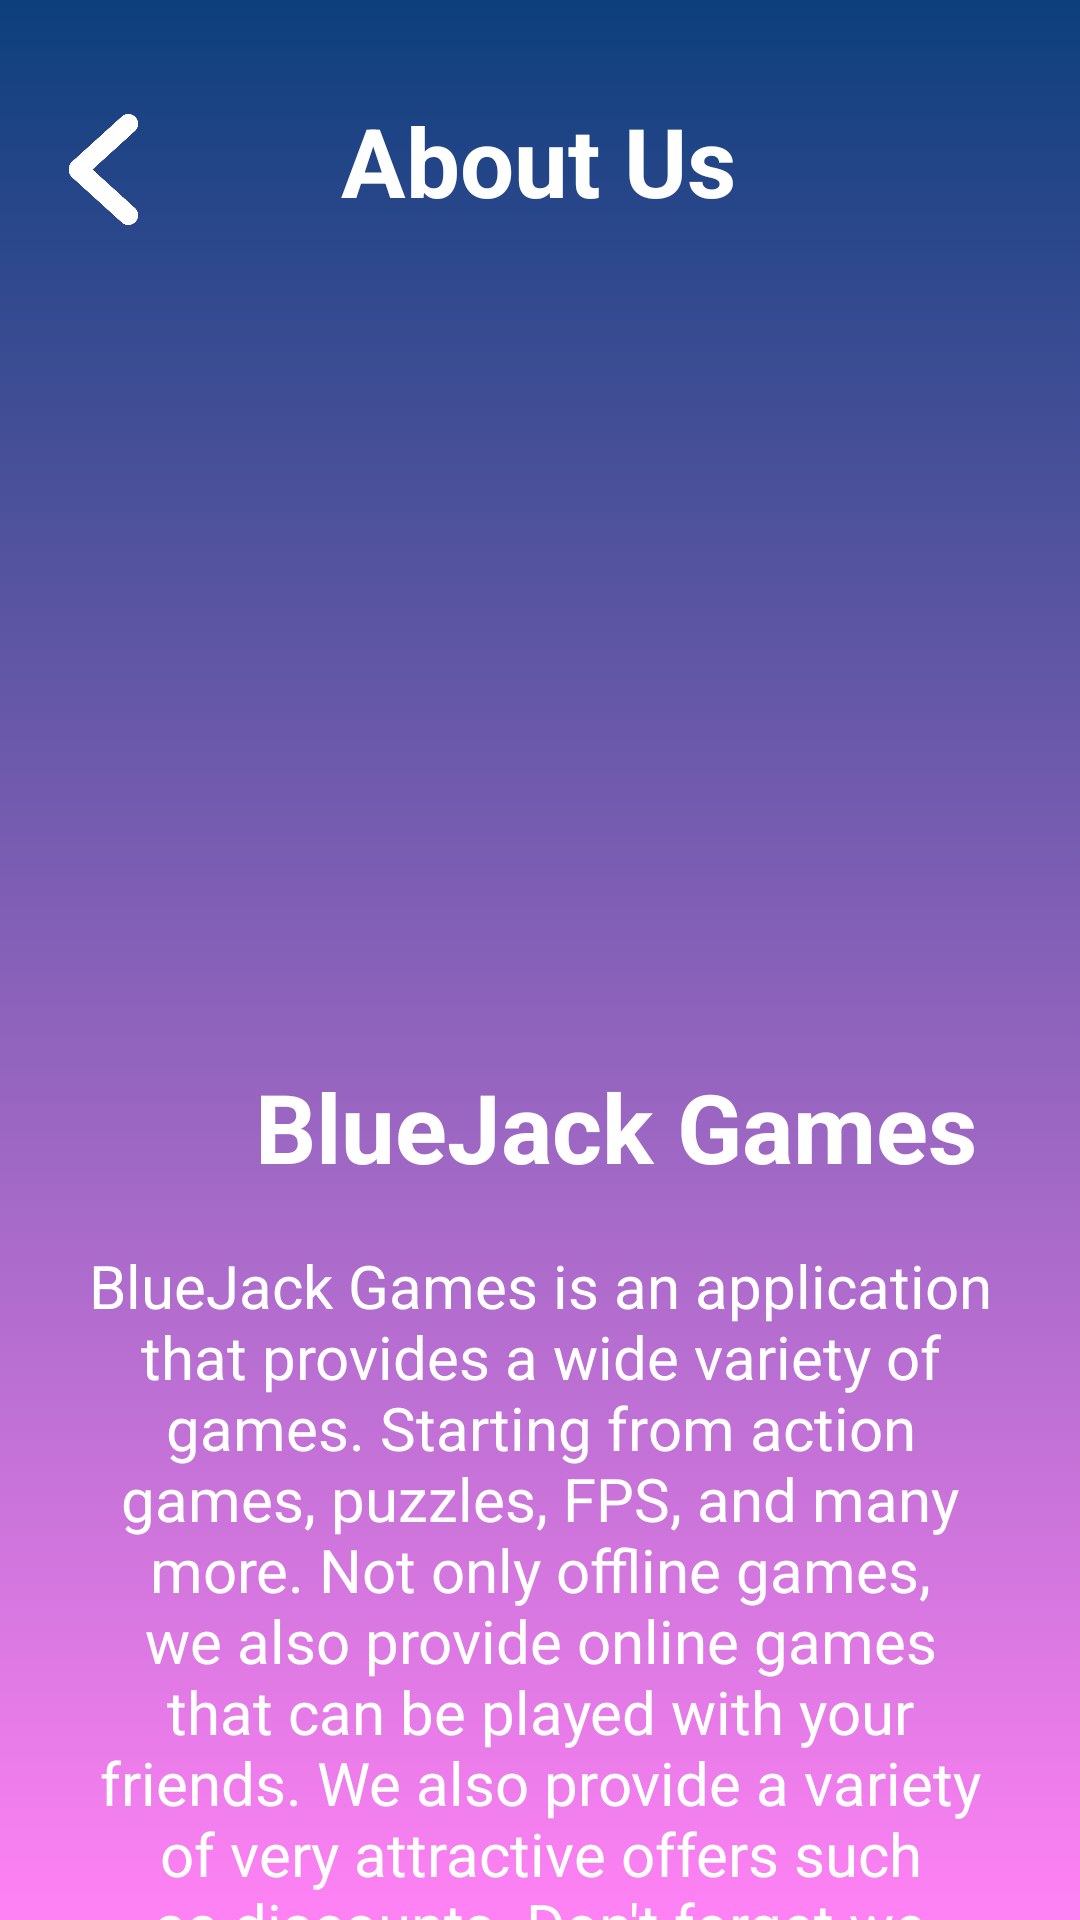

Reconstruct the res/layout file that produces this screen, plus the resources it refers to.
<!-- AndroidManifest.xml: application theme Theme.ProjectUX -->
<!-- res/layout/activity_about_us.xml -->
<?xml version="1.0" encoding="utf-8"?>
<androidx.constraintlayout.widget.ConstraintLayout xmlns:android="http://schemas.android.com/apk/res/android"
    xmlns:app="http://schemas.android.com/apk/res-auto"
    xmlns:tools="http://schemas.android.com/tools"
    android:layout_width="match_parent"
    android:layout_height="match_parent"
    tools:context=".AboutUsActivity"
    android:background="@drawable/gradient_backround">

    <TextView
        android:id="@+id/welcomeUser2"
        android:layout_width="wrap_content"
        android:layout_height="wrap_content"
        android:layout_marginStart="86dp"
        android:layout_marginTop="32dp"
        android:layout_marginEnd="140dp"
        android:text="About Us"
        android:textColor="#FFFFFF"
        android:textSize="32sp"
        android:textStyle="bold"
        app:layout_constraintEnd_toEndOf="parent"
        app:layout_constraintStart_toEndOf="@+id/backBtnss"
        app:layout_constraintTop_toTopOf="parent" />

    <ImageButton
        android:id="@+id/backBtnss"
        android:layout_width="37sp"
        android:layout_height="37sp"
        android:layout_marginStart="16dp"
        android:layout_marginTop="38dp"
        android:adjustViewBounds="true"
        android:background="@null"
        android:maxWidth="100dp"
        android:maxHeight="100dp"
        android:scaleType="fitXY"
        app:layout_constraintStart_toStartOf="parent"
        app:layout_constraintTop_toTopOf="parent"
        app:srcCompat="@drawable/arrow_left" />

    <Spinner
        android:id="@+id/menuSpinner"
        android:layout_width="409dp"
        android:layout_height="40dp"
        android:layout_marginTop="26dp"
        android:layout_marginEnd="2dp"
        android:background="@drawable/dropdown_background"
        app:layout_constraintEnd_toEndOf="parent"
        app:layout_constraintStart_toStartOf="parent"
        app:layout_constraintTop_toBottomOf="@+id/welcomeUser2"
        />

    <ViewFlipper
        android:id="@+id/carousel"
        android:layout_width="410dp"
        android:layout_height="200dp"
        android:layout_centerHorizontal="true"
        android:layout_centerVertical="true"
        android:layout_marginEnd="1dp"
        app:layout_constraintEnd_toEndOf="parent"
        app:layout_constraintStart_toStartOf="parent"
        app:layout_constraintTop_toBottomOf="@+id/menuSpinner">

    </ViewFlipper>

    <TextView
        android:id="@+id/textView5"
        android:layout_width="wrap_content"
        android:layout_height="wrap_content"
        android:layout_marginStart="85dp"
        android:layout_marginTop="13dp"
        android:layout_marginEnd="85dp"
        android:text="BlueJack Games"
        android:textColor="#FFFFFF"
        android:textSize="32sp"
        android:textStyle="bold"
        app:layout_constraintEnd_toEndOf="parent"
        app:layout_constraintHorizontal_bias="0.0"
        app:layout_constraintStart_toStartOf="parent"
        app:layout_constraintTop_toBottomOf="@+id/carousel" />

    <TextView
        android:id="@+id/textView6"
        android:layout_width="313dp"
        android:layout_height="317dp"
        android:layout_marginStart="49dp"
        android:layout_marginTop="18dp"
        android:layout_marginEnd="49dp"
        android:text="BlueJack Games is an application that provides a wide variety of games. Starting from action games, puzzles, FPS, and many more. Not only offline games, we also provide online games that can be played with your friends. We also provide a variety of very attractive offers such as discounts. Don't forget we always update new games that are interesting to play. We always prioritize customer satisfaction."
        android:textAlignment="center"
        android:textColor="#FFFFFF"
        android:textSize="20sp"
        app:layout_constraintEnd_toEndOf="parent"
        app:layout_constraintStart_toStartOf="parent"
        app:layout_constraintTop_toBottomOf="@+id/textView5" />

</androidx.constraintlayout.widget.ConstraintLayout>
<!-- resources referenced by this layout -->
<resources>
  <!-- drawable arrow_left: png bitmap (drawable-mdpi, 14616 bytes) -->
  <!-- drawable dropdown_background (drawable) -->
  <?xml version="1.0" encoding="utf-8"?>
  <selector xmlns:android="http://schemas.android.com/apk/res/android">
  <item>
      <layer-list>
          <item>
              <shape android:shape="rectangle">
                  <solid android:color="#04BBEC"/>
                  <padding android:right="12dp"
                      android:left="12dp"/>
              </shape>
          </item>
          <item android:drawable="@drawable/ic_down_arrow"
              android:gravity="end"/>
  
      </layer-list>
  </item>
  </selector>
  <!-- drawable gradient_backround (drawable) -->
  <?xml version="1.0" encoding="utf-8"?>
  <selector xmlns:android="http://schemas.android.com/apk/res/android">
  
      <item>
          <shape>
              <gradient android:angle="270" android:startColor="#0D3F7C" android:endColor="#FF82F4" android:type="linear"/>
          </shape>
      </item>
  </selector>
  <style name="Theme.ProjectUX" parent="Theme.MaterialComponents.DayNight.DarkActionBar">
          
          <item name="colorPrimary">@color/purple_500</item>
          <item name="colorPrimaryVariant">@color/purple_700</item>
          <item name="colorOnPrimary">@color/white</item>
          
          <item name="colorSecondary">@color/teal_200</item>
          <item name="colorSecondaryVariant">@color/teal_700</item>
          <item name="colorOnSecondary">@color/black</item>
          
          <item name="android:statusBarColor" tools:targetApi="l">?attr/colorPrimaryVariant</item>
          
      </style>
  <color name="purple_500">#FF6200EE</color>
  <color name="purple_700">#FF3700B3</color>
  <color name="white">#FFFFFFFF</color>
  <color name="teal_200">#FF03DAC5</color>
  <color name="teal_700">#FF018786</color>
  <color name="black">#FF000000</color>
</resources>
